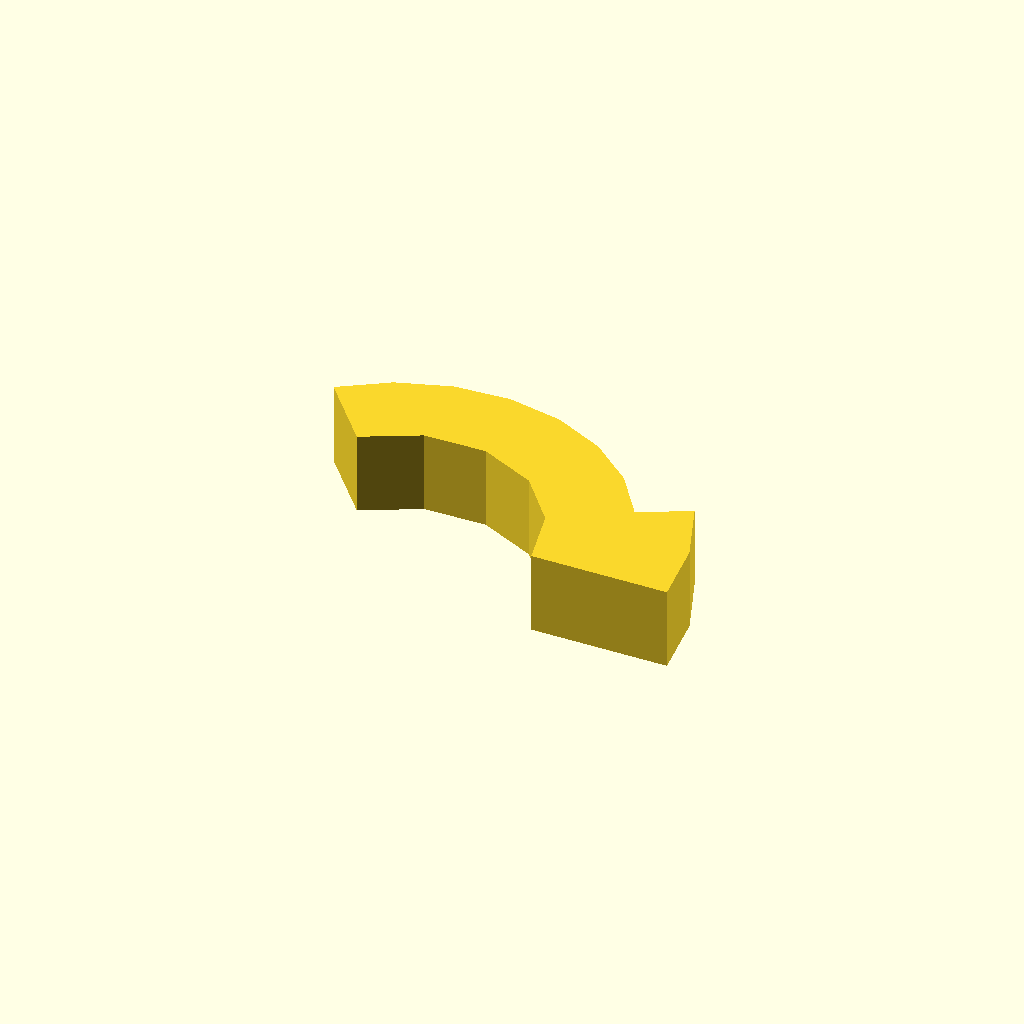
Cell 1: rendered with the file's own defaults.
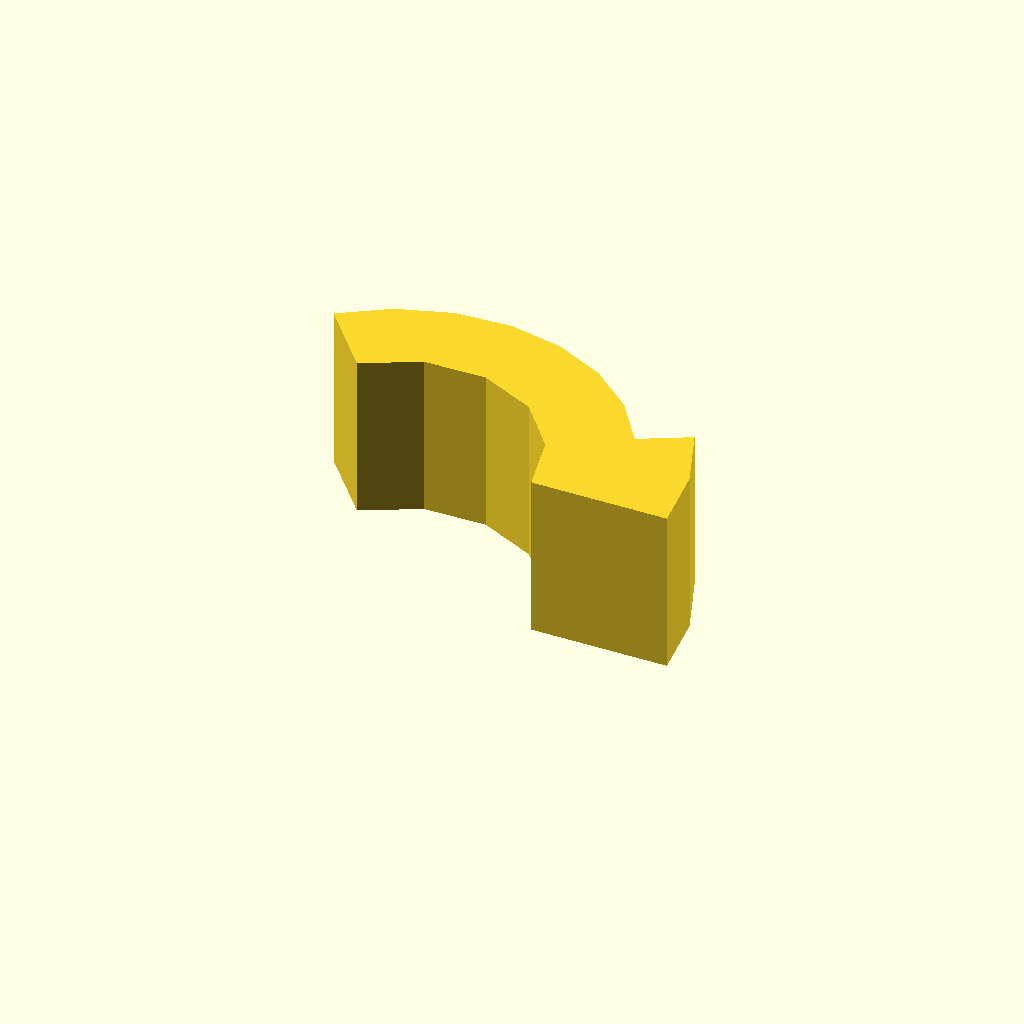
Cell 2: the same model with profile_height = 24.
All cells are drawn from one camera (rotation 55°, 0°, 25°, orthographic, colour scheme Cornfield), so only the parameter changes between them.
OpenSCAD source file optional_data/data/sketch1/arcstops/part_0027.scad:
$fn = 32;

// ----------------------------------------------------------------------
// Arc stop: segment, 12 mm thick
// ----------------------------------------------------------------------

// --- parameters (mm) ---
profile_height = 12;      // extrusion height
profile_points = 17;      // points of the closed outline

profile = [[60.569, 0], [59.381, 9.677], [55.887, 18.779], [48.824, 15.023], [44.135, 21.648], [37.931, 26.881], [30.609, 30.384], [22.642, 31.933], [14.542, 31.427], [6.829, 28.9], [0, 24.513], [7.713, 15.321], [15.731, 19.406], [24.727, 19.563], [32.882, 15.76], [38.545, 8.767], [40.569, 0]];  // single closed polygon, 17 points, counter clockwise

// --- the one profile operation ---
linear_extrude(height = profile_height) polygon(points = profile);
Parameter table extracted from the source (name, type, default, range or options):
profile_height: number, default 12
profile_points: number, default 17
